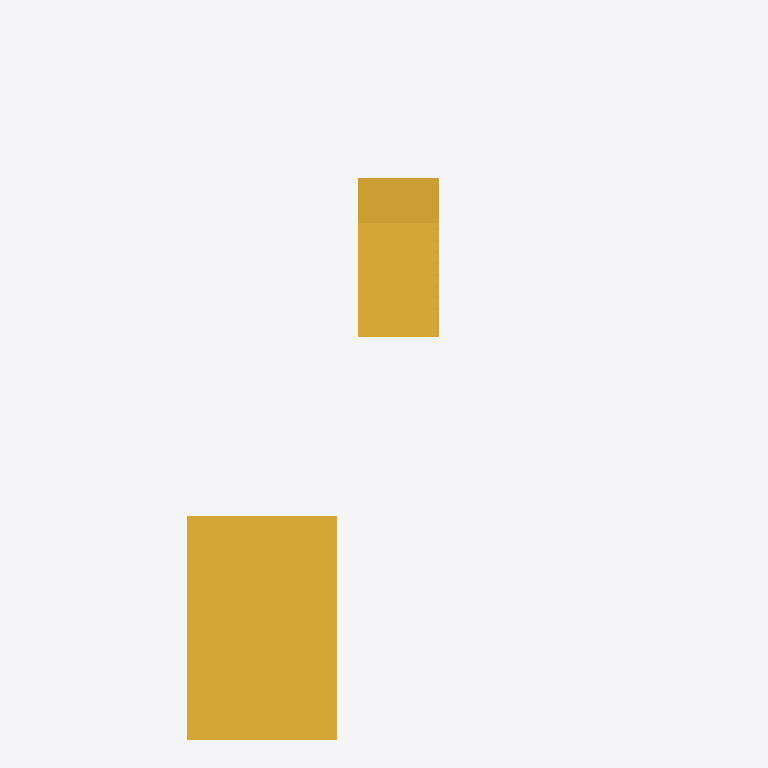
Plan cut of the same IFC building model at storey 'Site' (level 0.00 m, cut at 1.40 m), seen from above with north up, elements coloured by IFC class: 2 stairs (yellow). Cut surfaces are drawn darker.
Extent 4.8 m × 8.8 m × 4.8 m (x, y, z). Storeys (2): Site at 0.00 m; Ground Floor at 0.45 m. Elements (2): 2 IfcStair.

HEADER;
FILE_DESCRIPTION(('ViewDefinition [CoordinationView_V2.0]'),'2;1');
FILE_NAME('0001','2022-06-29T22:02:26',(''),(''),'The EXPRESS Data Manager Version 5.02.0100.07 : ','21.1.21.45 - Exporter 21.1.21.45 - Alternate UI ','');
FILE_SCHEMA(('IFC2X3'));
ENDSEC;
DATA;
#120=IFCPROJECT('0NOygXUUTANfOLSL_$nVi7',#41,'0001',$,$,'Project Name','Project Status',(#112),#107);
#167=IFCSITE('0NOygXUUTANfOLSL_$nVi5',#41,'Default',$,$,#166,$,$,.ELEMENT.,(42,21,31,181945),(-71,-3,-24,-263305),0.0,$,$);
#130=IFCBUILDING('0NOygXUUTANfOLSL_$nVi6',#41,'',$,$,#32,$,'',.ELEMENT.,$,$,#126);
#139=IFCBUILDINGSTOREY('0NOygXUUTANfOLSLz0EWN0',#41,'Site',$,'Level:8mm Head',#137,$,'Site',.ELEMENT.,0.0);
#145=IFCBUILDINGSTOREY('0NOygXUUTANfOLSLz0EWP1',#41,'Ground Floor',$,'Level:8mm Head',#144,$,'Ground Floor',.ELEMENT.,450.000000000705);
#231=IFCSTAIR('0yXVGUVo5778N$w50p29jh',#41,'Stairs : Cast-In-Place Stair : Stair',$,'Cast-In-Place Stair:Monolithic Stair',#229,$,'374129',.STRAIGHT_RUN_STAIR.);
#726=IFCSTAIR('2czPXUIgn4meX925t$Kf_7',#41,'Stairs : Cast-In-Place Stair : Stair',$,'Cast-In-Place Stair:Monolithic Stair',#725,$,'377577',.HALF_TURN_STAIR.);
ENDSEC;
